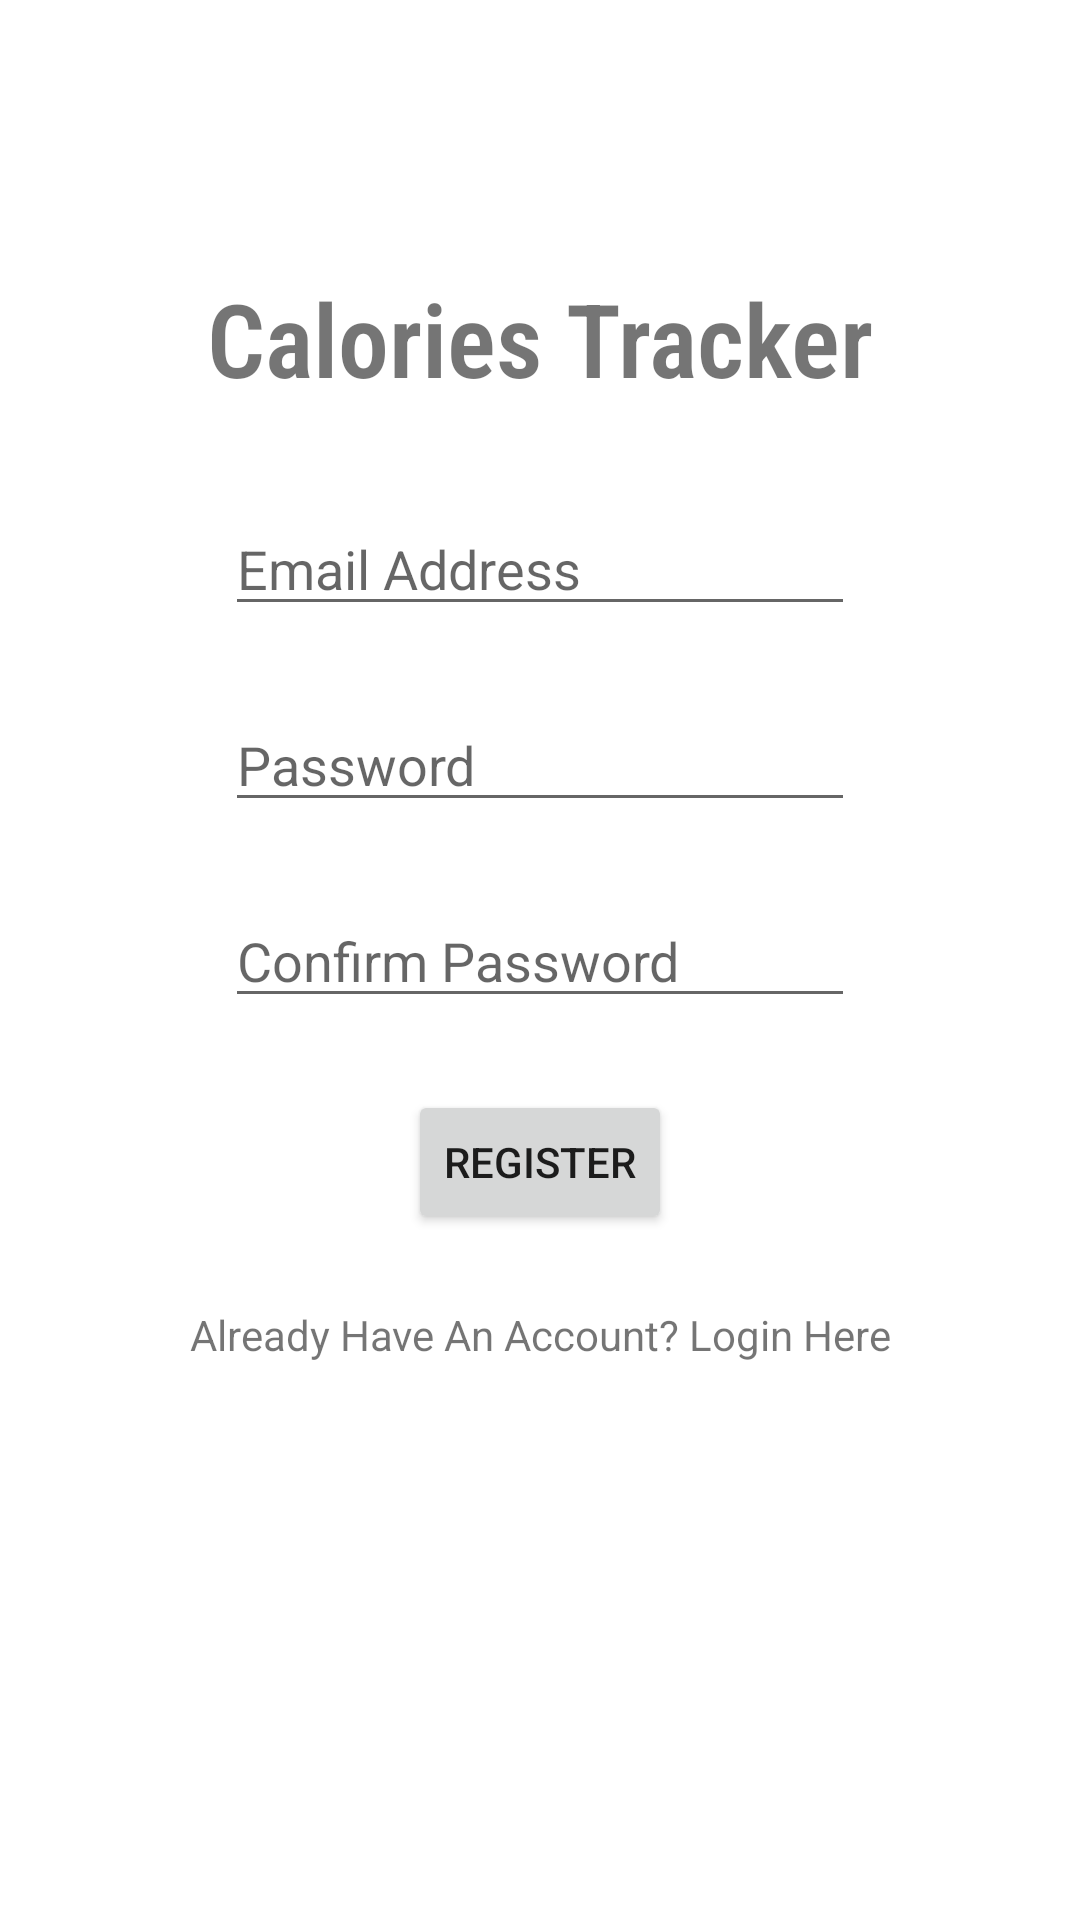

Write the Android layout XML for this screen, with the resource values it uses.
<!-- AndroidManifest.xml: application theme Theme.CaloriesTracker -->
<!-- res/layout/activity_register.xml -->
<?xml version="1.0" encoding="utf-8"?>
<androidx.constraintlayout.widget.ConstraintLayout xmlns:android="http://schemas.android.com/apk/res/android"
    xmlns:app="http://schemas.android.com/apk/res-auto"
    xmlns:tools="http://schemas.android.com/tools"
    android:layout_width="match_parent"
    android:layout_height="match_parent"
    android:background="@color/white"
    tools:context=".Register">

    <TextView
        android:id="@+id/register_title"
        android:layout_width="wrap_content"
        android:layout_height="wrap_content"
        android:layout_marginTop="90dp"
        android:fontFamily="sans-serif-condensed-light"
        android:text="@string/calories_tracker"
        android:textSize="34sp"
        android:textStyle="bold"
        app:layout_constraintEnd_toEndOf="parent"
        app:layout_constraintStart_toStartOf="parent"
        app:layout_constraintTop_toTopOf="parent" />


    <EditText
        android:id="@+id/register_email"
        android:layout_width="wrap_content"
        android:layout_height="wrap_content"
        android:layout_marginTop="32dp"
        android:ems="10"
        android:hint="Email Address"
        android:inputType="textEmailAddress"
        app:layout_constraintEnd_toEndOf="parent"
        app:layout_constraintStart_toStartOf="parent"
        app:layout_constraintTop_toBottomOf="@+id/register_title" />

    <EditText
        android:id="@+id/register_pswd"
        android:layout_width="wrap_content"
        android:layout_height="wrap_content"
        android:layout_marginTop="24dp"
        android:ems="10"
        android:hint="Password"
        android:inputType="textPassword"
        app:layout_constraintEnd_toEndOf="parent"
        app:layout_constraintStart_toStartOf="parent"
        app:layout_constraintTop_toBottomOf="@+id/register_email" />

    <EditText
        android:id="@+id/register_confirm_pswd"
        android:layout_width="wrap_content"
        android:layout_height="wrap_content"
        android:layout_marginTop="24dp"
        android:ems="10"
        android:hint="Confirm Password"
        android:inputType="textPassword"
        app:layout_constraintEnd_toEndOf="parent"
        app:layout_constraintStart_toStartOf="parent"
        app:layout_constraintTop_toBottomOf="@+id/register_pswd" />

    <Button
        android:id="@+id/register_button"
        android:layout_width="wrap_content"
        android:layout_height="wrap_content"
        android:layout_marginTop="24dp"
        android:text="Register"
        app:layout_constraintEnd_toEndOf="parent"
        app:layout_constraintStart_toStartOf="parent"
        app:layout_constraintTop_toBottomOf="@+id/register_confirm_pswd" />

    <TextView
        android:id="@+id/register_login"
        android:layout_width="wrap_content"
        android:layout_height="wrap_content"
        android:layout_marginTop="24dp"
        android:text="Already Have An Account? Login Here"
        app:layout_constraintEnd_toEndOf="parent"
        app:layout_constraintStart_toStartOf="parent"
        app:layout_constraintTop_toBottomOf="@+id/register_button" />

</androidx.constraintlayout.widget.ConstraintLayout>
<!-- resources referenced by this layout -->
<resources>
  <color name="white">#FFFFFFFF</color>
  <string name="calories_tracker">Calories Tracker</string>
  <style name="Theme.CaloriesTracker" parent="Theme.MaterialComponents.DayNight.DarkActionBar">
          
          <item name="colorPrimary">@color/yellow_main</item>
          <item name="colorPrimaryVariant">@color/orange</item>
          <item name="colorOnPrimary">@color/white</item>
          
          <item name="colorSecondary">@color/yellow_light</item>
          <item name="colorSecondaryVariant">@color/yellow_light</item>
          <item name="colorOnSecondary">@color/white</item>
          
          <item name="android:statusBarColor" tools:targetApi="l">?attr/colorPrimary</item>
          
      </style>
  <color name="yellow_main">#f7be0d</color>
  <color name="orange">#FB9224</color>
  <color name="yellow_light">#f1d542</color>
</resources>
